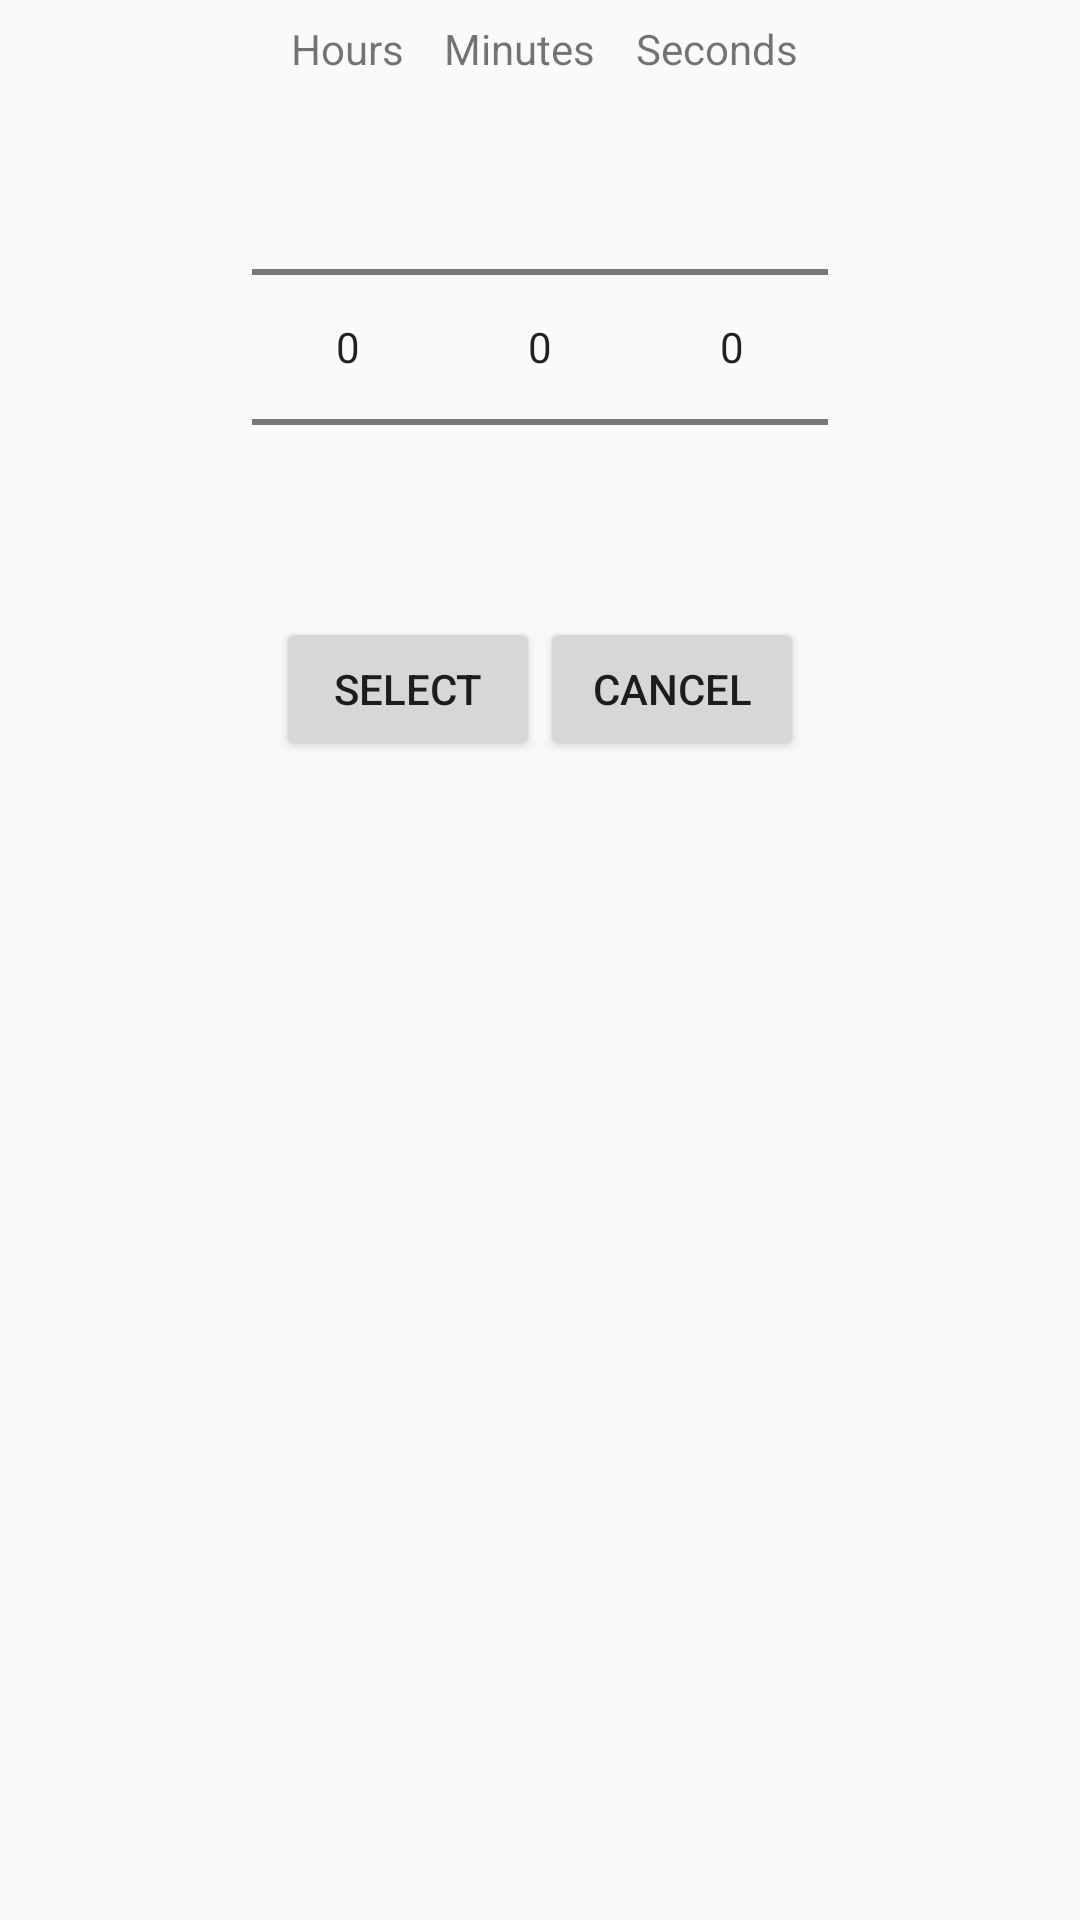

This screen was rendered from an Android layout file. Write that file and the resources it references.
<!-- AndroidManifest.xml: application theme AppTheme -->
<!-- res/layout/dialog_temperaturesampleinterval.xml -->
<?xml version="1.0" encoding="utf-8"?>
<LinearLayout xmlns:android="http://schemas.android.com/apk/res/android"
    android:orientation="vertical"
    android:layout_width="wrap_content"
    android:layout_height="wrap_content"
    android:padding="20px"
    android:id="@+id/module_popup"
    android:layout_gravity="center_horizontal"
    android:gravity="center_horizontal"
    >


    <LinearLayout
        android:layout_width="match_parent"
        android:layout_height="wrap_content"
        android:orientation = "horizontal"
        android:gravity="center_horizontal"
        android:layout_gravity="center_horizontal">

        <LinearLayout
            android:layout_width="wrap_content"
            android:layout_height="wrap_content"
            android:orientation = "vertical"
            android:gravity="center_horizontal">

            <TextView
                android:layout_width="wrap_content"
                android:layout_height="wrap_content"
                android:text="Hours"
                android:gravity="center_horizontal"/>

            <NumberPicker
                android:layout_width="wrap_content"
                android:layout_height="wrap_content"
                android:id="@+id/hourPicker">

            </NumberPicker>


        </LinearLayout>

        <LinearLayout
            android:layout_width="wrap_content"
            android:layout_height="wrap_content"
            android:orientation="vertical">

            <TextView
                android:layout_width="wrap_content"
                android:layout_height="wrap_content"
                android:text="Minutes"/>

            <NumberPicker
                android:layout_width="wrap_content"
                android:layout_height="wrap_content"
                android:id="@+id/minutePicker"
                android:defaultValue = "5">
            </NumberPicker>
        </LinearLayout>

        <LinearLayout
            android:layout_width="wrap_content"
            android:layout_height="wrap_content"
            android:orientation="vertical">

            <TextView
                android:layout_width="wrap_content"
                android:layout_height="wrap_content"
                android:text="Seconds"/>

            <NumberPicker
                android:layout_width="wrap_content"
                android:layout_height="wrap_content"
                android:id="@+id/secondPicker">


            </NumberPicker>

        </LinearLayout>

    </LinearLayout>



    <LinearLayout
        android:layout_width="match_parent"
        android:layout_height="wrap_content"
        android:orientation="horizontal"
        android:gravity="center_horizontal|bottom">

        <Button
            android:layout_width="wrap_content"
            android:layout_height="wrap_content"
            android:id="@+id/time_ok_button"
            android:text="Select"
            />

        <Button
            android:layout_width="wrap_content"
            android:layout_height="wrap_content"
            android:id="@+id/time_cancel_button"
            android:text="Cancel"
            />

    </LinearLayout>
</LinearLayout>
<!-- resources referenced by this layout -->
<resources>
  <style name="AppTheme" parent="android:Theme.Holo">
          
          
      </style>
</resources>
